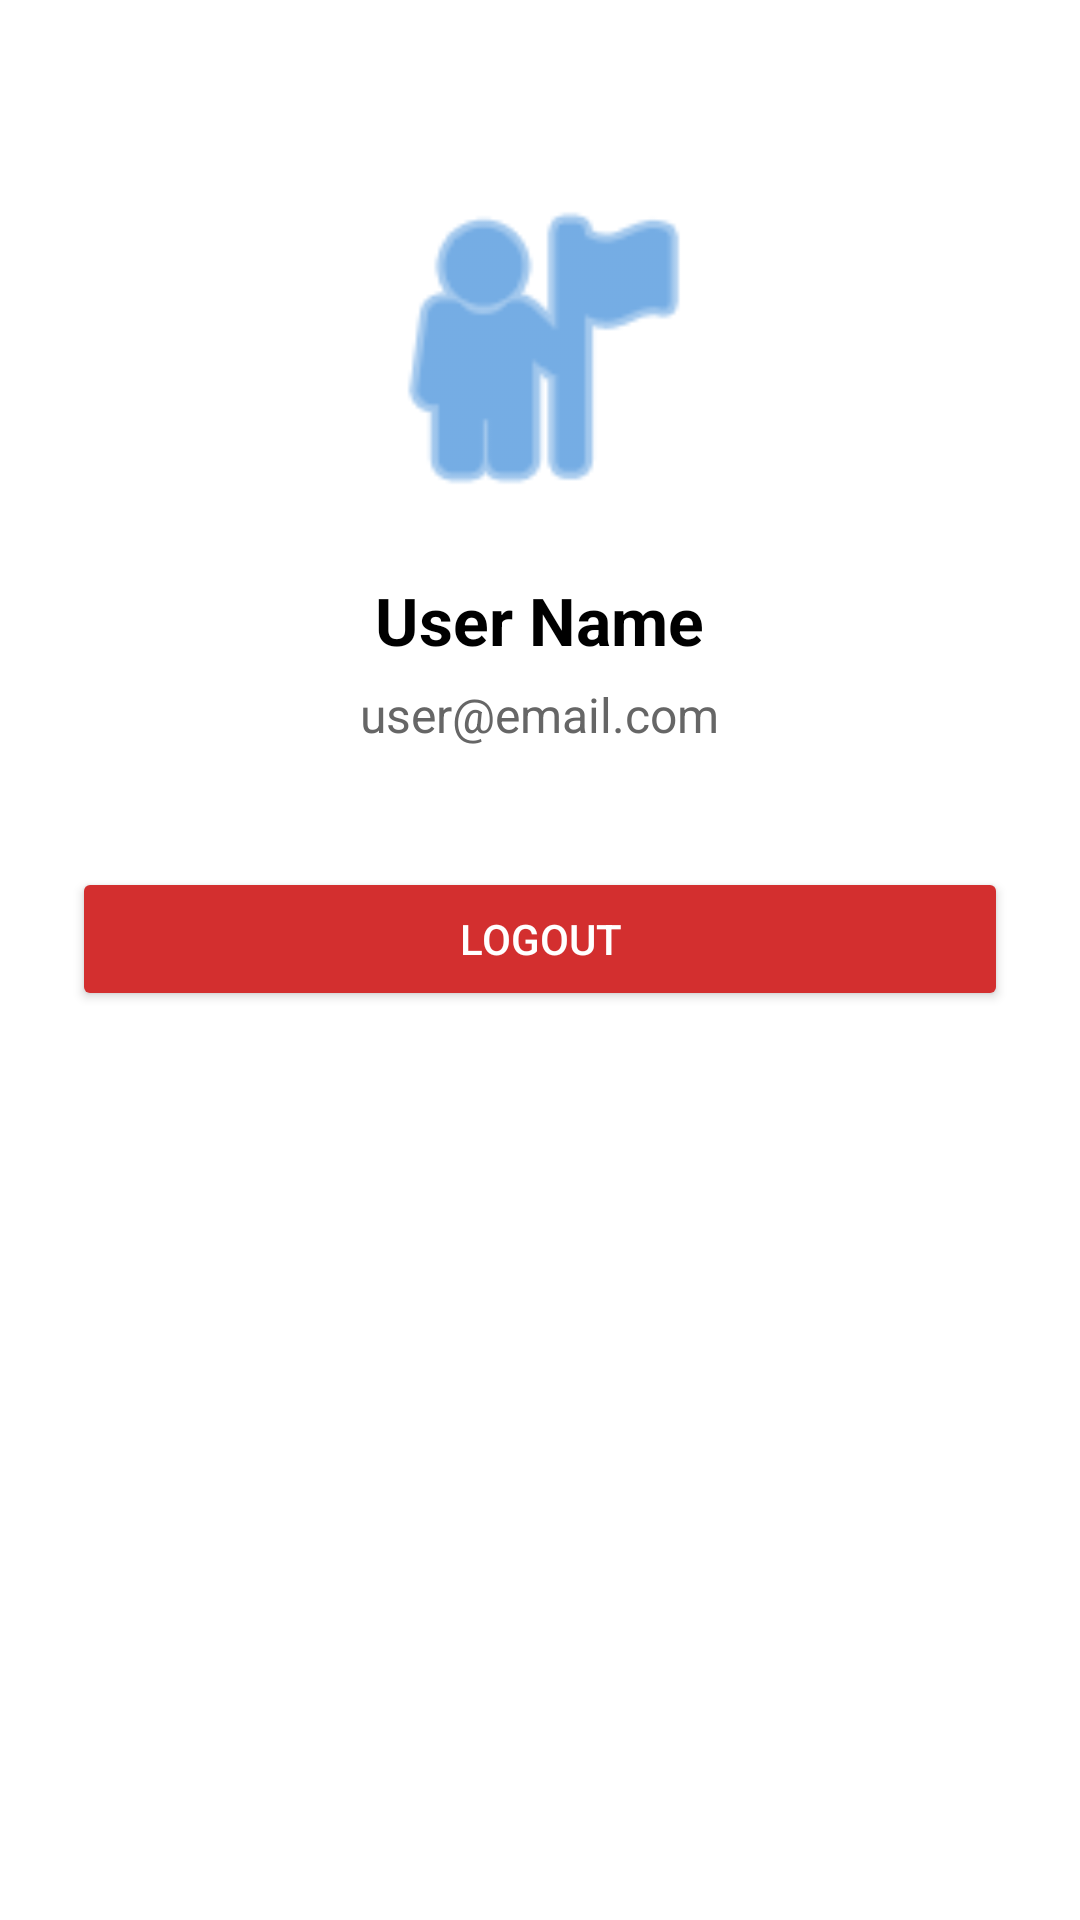

Reconstruct the res/layout file that produces this screen, plus the resources it refers to.
<!-- AndroidManifest.xml: application theme Theme.Android_Development -->
<!-- res/layout/fragment_profile.xml -->
<?xml version="1.0" encoding="utf-8"?>
<LinearLayout xmlns:android="http://schemas.android.com/apk/res/android"
    xmlns:app="http://schemas.android.com/apk/res-auto"
    android:layout_width="match_parent"
    android:layout_height="match_parent"
    android:orientation="vertical"
    android:gravity="center_horizontal"
    android:background="@android:color/white"
    android:padding="24dp">

    <ImageView
        android:id="@+id/imgUser"
        android:layout_width="120dp"
        android:layout_height="120dp"
        android:src="@android:drawable/ic_menu_myplaces"
        android:layout_marginTop="32dp"
        android:layout_marginBottom="16dp"
        app:tint="#1976D2" />

    <TextView
        android:id="@+id/tvName"
        android:text="User Name"
        android:textSize="22sp"
        android:textStyle="bold"
        android:textColor="@android:color/black"
        android:layout_marginBottom="6dp"
        android:layout_width="wrap_content"
        android:layout_height="wrap_content"/>

    <TextView
        android:id="@+id/tvEmail"
        android:text="user@email.com"
        android:textSize="16sp"
        android:textColor="#666666"
        android:layout_marginBottom="40dp"
        android:layout_width="wrap_content"
        android:layout_height="wrap_content"/>

    <Button
        android:id="@+id/btnLogout"
        android:layout_width="match_parent"
        android:layout_height="wrap_content"
        android:text="Logout"
        android:textColor="@android:color/white"
        android:backgroundTint="#D32F2F"/>
</LinearLayout>
<!-- resources referenced by this layout -->
<resources>
  <style name="Theme.Android_Development" parent="Theme.Material3.DayNight.NoActionBar">
          <item name="colorPrimary">@color/primaryBlue</item>
          <item name="colorSecondary">@color/primaryGreen</item>
          <item name="android:statusBarColor">@color/primaryBlue</item>
      </style>
  <color name="primaryBlue">#1976D2</color>
  <color name="primaryGreen">#2E7D32</color>
</resources>
